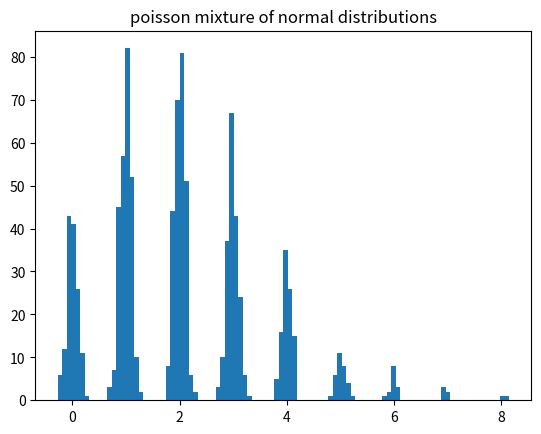
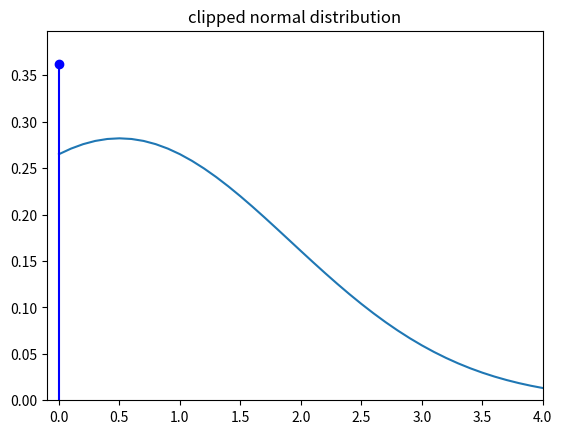
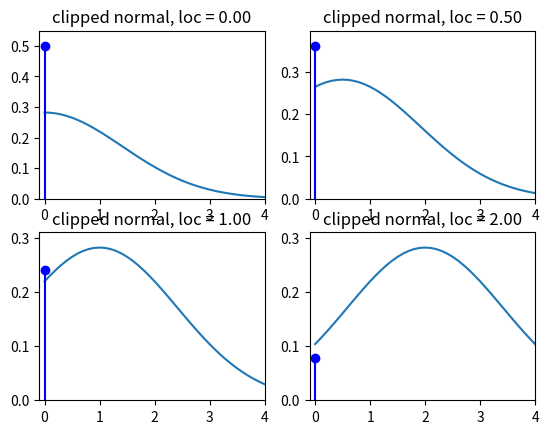
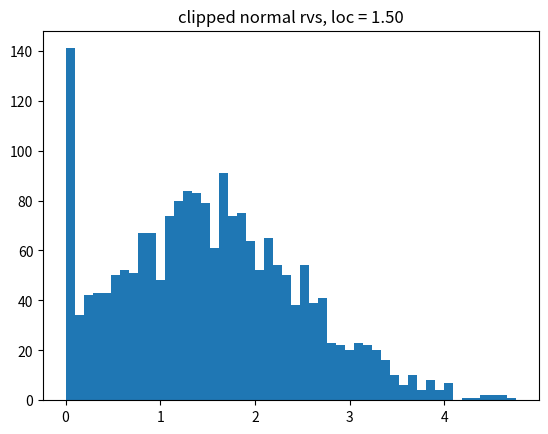

Recreate these plots in Python, in order.
"""Parametric Mixture Distributions

Created on Sat Jun 04 2011

[redacted]


Notes:

Compound Poisson has mass point at zero
https://en.wikipedia.org/wiki/Compound_Poisson_distribution
and would need special treatment

need a distribution that has discrete mass points and contiuous range, e.g.
compound Poisson, Tweedie (for some parameter range),
pdf of Tobit model (?) - truncation with clipping

Question: Metaclasses and class factories for generating new distributions from
existing distributions by transformation, mixing, compounding

"""

import numpy as np
from scipy import stats


class ParametricMixtureD:
    """mixtures with a discrete distribution

    The mixing distribution is a discrete distribution like scipy.stats.poisson.
    All distribution in the mixture of the same type and parametrized
    by the outcome of the mixing distribution and have to be a continuous
    distribution (or have a pdf method).
    As an example, a mixture of normal distributed random variables with
    Poisson as the mixing distribution.


    assumes vectorized shape, loc and scale as in scipy.stats.distributions

    assume mixing_dist is frozen

    initialization looks fragile for all possible cases of lower and upper
    bounds of the distributions.

    """

    def __init__(self, mixing_dist, base_dist, bd_args_func, bd_kwds_func, cutoff=1e-3):
        """create a mixture distribution

        Parameters
        ----------
        mixing_dist : discrete frozen distribution
            mixing distribution
        base_dist : continuous distribution
            parametrized distributions in the mixture
        bd_args_func : callable
            function that builds the tuple of args for the base_dist.
            The function obtains as argument the values in the support of
            the mixing distribution and should return an empty tuple or
            a tuple of arrays.
        bd_kwds_func : callable
            function that builds the dictionary of kwds for the base_dist.
            The function obtains as argument the values in the support of
            the mixing distribution and should return an empty dictionary or
            a dictionary with arrays as values.
        cutoff : float
            If the mixing distribution has infinite support, then the
            distribution is truncated with approximately (subject to integer
            conversion) the cutoff probability in the missing tail. Random
            draws that are outside the truncated range are clipped, that is
            assigned to the highest or lowest value in the truncated support.

        """
        self.mixing_dist = mixing_dist
        self.base_dist = base_dist
        # self.bd_args = bd_args
        if not np.isneginf(mixing_dist.dist.a):
            lower = mixing_dist.dist.a
        else:
            lower = mixing_dist.ppf(1e-4)
        if not np.isposinf(mixing_dist.dist.b):
            upper = mixing_dist.dist.b
        else:
            upper = mixing_dist.isf(1e-4)
        self.ma = lower
        self.mb = upper
        mixing_support = np.arange(lower, upper + 1)
        self.mixing_probs = mixing_dist.pmf(mixing_support)

        self.bd_args = bd_args_func(mixing_support)
        self.bd_kwds = bd_kwds_func(mixing_support)

    def rvs(self, size=1):
        mrvs = self.mixing_dist.rvs(size)
        # TODO: check strange cases ? this assumes continous integers
        mrvs_idx = (np.clip(mrvs, self.ma, self.mb) - self.ma).astype(int)

        tuple(md[mrvs_idx] for md in self.bd_args)
        bd_kwds = {k: self.bd_kwds[k][mrvs_idx] for k in self.bd_kwds}
        kwds = {"size": size}
        kwds.update(bd_kwds)
        rvs = self.base_dist.rvs(*self.bd_args, **kwds)
        return rvs, mrvs_idx

    def pdf(self, x):
        x = np.asarray(x)
        if np.size(x) > 1:
            x = x[..., None]  # [None, ...]
        bd_probs = self.base_dist.pdf(x, *self.bd_args, **self.bd_kwds)
        prob = (bd_probs * self.mixing_probs).sum(-1)
        return prob, bd_probs

    def cdf(self, x):
        x = np.asarray(x)
        if np.size(x) > 1:
            x = x[..., None]  # [None, ...]
        bd_probs = self.base_dist.cdf(x, *self.bd_args, **self.bd_kwds)
        prob = (bd_probs * self.mixing_probs).sum(-1)
        return prob, bd_probs


# try:


class ClippedContinuous:
    """clipped continuous distribution with a masspoint at clip_lower


    Notes
    -----
    first version, to try out possible designs
    insufficient checks for valid arguments and not clear
    whether it works for distributions that have compact support

    clip_lower is fixed and independent of the distribution parameters.
    The clip_lower point in the pdf has to be interpreted as a mass point,
    i.e. different treatment in integration and expect function, which means
    none of the generic methods for this can be used.

    maybe this will be better designed as a mixture between a degenerate or
    discrete and a continuous distribution

    Warning: uses equality to check for clip_lower values in function
    arguments, since these are floating points, the comparison might fail
    if clip_lower values are not exactly equal.
    We could add a check whether the values are in a small neighborhood, but
    it would be expensive (need to search and check all values).

    """

    def __init__(self, base_dist, clip_lower):
        self.base_dist = base_dist
        self.clip_lower = clip_lower

    def _get_clip_lower(self, kwds):
        """helper method to get clip_lower from kwds or attribute"""
        if "clip_lower" not in kwds:
            clip_lower = self.clip_lower
        else:
            clip_lower = kwds.pop("clip_lower")
        return clip_lower, kwds

    def rvs(self, *args, **kwds):
        clip_lower, kwds = self._get_clip_lower(kwds)
        rvs_ = self.base_dist.rvs(*args, **kwds)
        # same as numpy.clip ?
        rvs_[rvs_ < clip_lower] = clip_lower
        return rvs_

    def pdf(self, x, *args, **kwds):
        x = np.atleast_1d(x)
        if "clip_lower" not in kwds:
            clip_lower = self.clip_lower
        else:
            # allow clip_lower to be a possible parameter
            clip_lower = kwds.pop("clip_lower")
        pdf_raw = np.atleast_1d(self.base_dist.pdf(x, *args, **kwds))
        clip_mask = x == self.clip_lower
        if np.any(clip_mask):
            clip_prob = self.base_dist.cdf(clip_lower, *args, **kwds)
            pdf_raw[clip_mask] = clip_prob

        # the following will be handled by sub-classing rv_continuous
        pdf_raw[x < clip_lower] = 0

        return pdf_raw

    def cdf(self, x, *args, **kwds):
        if "clip_lower" not in kwds:
            clip_lower = self.clip_lower
        else:
            # allow clip_lower to be a possible parameter
            clip_lower = kwds.pop("clip_lower")
        cdf_raw = self.base_dist.cdf(x, *args, **kwds)

        # not needed if equality test is used
        #        clip_mask = (x == self.clip_lower)
        #        if np.any(clip_mask):
        #            clip_prob = self.base_dist.cdf(clip_lower, *args, **kwds)
        #            pdf_raw[clip_mask] = clip_prob

        # the following will be handled by sub-classing rv_continuous
        # if self.a is defined
        cdf_raw[x < clip_lower] = 0

        return cdf_raw

    def sf(self, x, *args, **kwds):
        if "clip_lower" not in kwds:
            clip_lower = self.clip_lower
        else:
            # allow clip_lower to be a possible parameter
            clip_lower = kwds.pop("clip_lower")

        sf_raw = self.base_dist.sf(x, *args, **kwds)
        sf_raw[x <= clip_lower] = 1

        return sf_raw

    def ppf(self, x, *args, **kwds):
        raise NotImplementedError

    def plot(self, x, *args, **kwds):

        clip_lower, kwds = self._get_clip_lower(kwds)
        mass = self.pdf(clip_lower, *args, **kwds)
        xr = np.concatenate(([clip_lower + 1e-6], x[x > clip_lower]))
        import matplotlib.pyplot as plt

        # x = np.linspace(-4, 4, 21)
        # plt.figure()
        plt.xlim(clip_lower - 0.1, x.max())
        # remove duplicate calculation
        xpdf = self.pdf(x, *args, **kwds)
        plt.ylim(0, max(mass, xpdf.max()) * 1.1)
        plt.plot(xr, self.pdf(xr, *args, **kwds))
        # plt.vline(clip_lower, self.pdf(clip_lower, *args, **kwds))
        plt.stem([clip_lower], [mass], linefmt="b-", markerfmt="bo", basefmt="r-")


if __name__ == "__main__":

    doplots = 1

    # *********** Poisson-Normal Mixture
    mdist = stats.poisson(2.0)
    bdist = stats.norm

    def bd_args_fn(x):
        return ()

    # bd_kwds_fn = lambda x: {'loc': np.atleast_2d(10./(1+x))}

    def bd_kwds_fn(x):
        return {"loc": x, "scale": 0.1 * np.ones_like(x)}  # 10./(1+x)}

    pd = ParametricMixtureD(mdist, bdist, bd_args_fn, bd_kwds_fn)
    print(pd.pdf(1))
    p, bp = pd.pdf(np.linspace(0, 20, 21))
    pc, bpc = pd.cdf(np.linspace(0, 20, 21))
    print(pd.rvs())
    rvs, m = pd.rvs(size=1000)

    if doplots:
        import matplotlib.pyplot as plt

        plt.hist(rvs, bins=100)
        plt.title("poisson mixture of normal distributions")

    # ********** clipped normal distribution (Tobit)

    bdist = stats.norm
    clip_lower_ = 0.0  # -0.5
    cnorm = ClippedContinuous(bdist, clip_lower_)
    x = np.linspace(1e-8, 4, 11)
    print(cnorm.pdf(x))
    print(cnorm.cdf(x))

    if doplots:
        # plt.figure()
        # cnorm.plot(x)
        plt.figure()
        cnorm.plot(x=np.linspace(-1, 4, 51), loc=0.5, scale=np.sqrt(2))
        plt.title("clipped normal distribution")

        fig = plt.figure()
        for i, loc in enumerate([0.0, 0.5, 1.0, 2.0]):
            fig.add_subplot(2, 2, i + 1)
            cnorm.plot(x=np.linspace(-1, 4, 51), loc=loc, scale=np.sqrt(2))
            plt.title("clipped normal, loc = %3.2f" % loc)

        loc = 1.5
        rvs = cnorm.rvs(loc=loc, size=2000)
        plt.figure()
        plt.hist(rvs, bins=50)
        plt.title("clipped normal rvs, loc = %3.2f" % loc)

    # plt.show()
